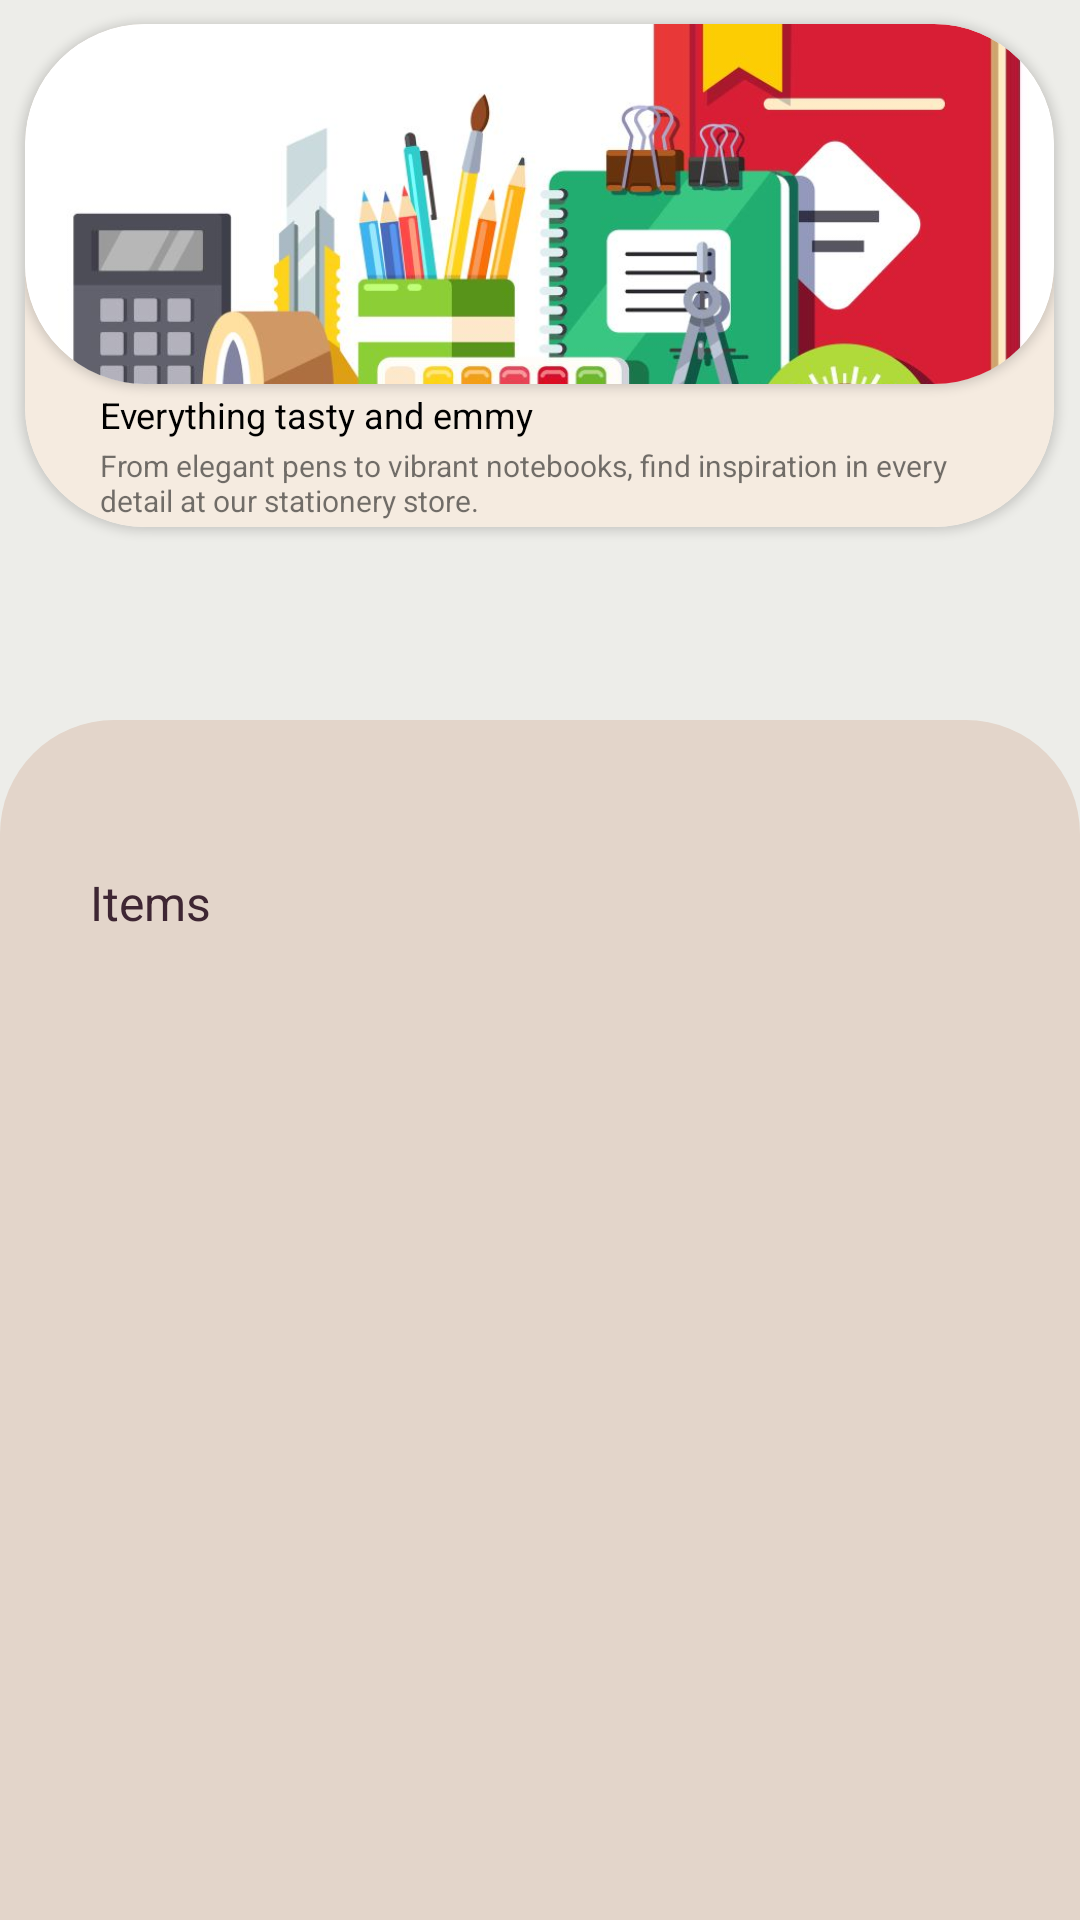

Write the Android layout XML for this screen, with the resource values it uses.
<!-- AndroidManifest.xml: application theme AppBar -->
<!-- res/layout/fragment_stationery.xml -->
<?xml version="1.0" encoding="utf-8"?>
<androidx.coordinatorlayout.widget.CoordinatorLayout xmlns:android="http://schemas.android.com/apk/res/android"
    xmlns:tools="http://schemas.android.com/tools"
    android:layout_width="match_parent"
    android:layout_height="match_parent"
    xmlns:app="http://schemas.android.com/apk/res-auto"
    android:background="@color/colo5"
    tools:context=".StationeryFragment">

    <LinearLayout
        android:layout_width="wrap_content"
        android:layout_height="wrap_content"
        android:layout_gravity="center|top"
        android:orientation="vertical">

        <androidx.cardview.widget.CardView
            android:id="@+id/stationery_image"
            android:layout_width="wrap_content"
            android:layout_height="wrap_content"
            android:layout_margin="8dp"
            app:cardElevation="2dp"
            app:cardCornerRadius="40dp">

            <LinearLayout
                android:layout_width="343dp"
                android:layout_height="wrap_content"
                android:orientation="vertical"
                android:background="@color/colo3">

                <androidx.cardview.widget.CardView
                    android:layout_width="wrap_content"
                    android:layout_height="wrap_content"
                    app:cardCornerRadius="40dp">

            <ImageView
                android:layout_width="wrap_content"
                android:layout_height="120dp"
                android:scaleType="centerCrop"
                android:src="@drawable/stationary" />

                </androidx.cardview.widget.CardView>

                <TextView
                    android:layout_width="wrap_content"
                    android:layout_height="wrap_content"
                    android:layout_gravity="start"
                    android:layout_marginStart="25dp"
                    android:layout_marginTop="2dp"
                    android:layout_marginBottom="2dp"
                    android:text="@string/fast_food_emmy"
                    android:textColor="@color/black"
                    android:textSize="12sp" />

                <TextView
                    android:layout_width="wrap_content"
                    android:layout_height="wrap_content"
                    android:layout_marginStart="25dp"
                    android:layout_marginEnd="15dp"
                    android:layout_marginBottom="2dp"
                    android:text="@string/fast_stationery_line"
                    android:textSize="10sp" />

            </LinearLayout>

        </androidx.cardview.widget.CardView>
    </LinearLayout>

    <LinearLayout
        android:id="@+id/linearLayout"
        android:layout_width="match_parent"
        android:layout_height="400dp"
        android:layout_gravity="bottom"
        android:background="@drawable/backgroun"
        android:orientation="vertical">

        <TextView
            android:layout_width="wrap_content"
            android:layout_height="wrap_content"
            android:layout_marginLeft="30dp"
            android:layout_marginTop="50dp"
            android:text="Items"
            android:textAllCaps="false"
            android:textColor="@color/backi1"
            android:textSize="16sp"
            android:textStyle="normal" />

        <androidx.recyclerview.widget.RecyclerView

            android:id="@+id/stationery_recycler"
            android:layout_width="match_parent"
            android:layout_height="wrap_content"
            android:layout_marginStart="3dp"
            android:layout_marginEnd="3dp"
            android:scrollbars="vertical"
            app:layout_anchor="@+id/linearLayout"
            app:layout_anchorGravity="center">

        </androidx.recyclerview.widget.RecyclerView>
    </LinearLayout>


</androidx.coordinatorlayout.widget.CoordinatorLayout>
<!-- resources referenced by this layout -->
<resources>
  <color name="backi1">#3E2633</color>
  <color name="black">#FF000000</color>
  <color name="colo3">#F5EBE0</color>
  <color name="colo5">#EDEDE9</color>
  <!-- drawable backgroun (drawable) -->
  <?xml version="1.0" encoding="utf-8"?>
  <selector xmlns:android="http://schemas.android.com/apk/res/android">
  <item>
      <shape android:shape="rectangle">
          <solid android:color="@color/colo2"/>
          <corners android:topLeftRadius="38dp"
              android:topRightRadius="38dp"/>
      </shape>
  </item>
  </selector>
  <!-- drawable stationary: jpg bitmap (drawable, 72306 bytes) -->
  <string name="fast_food_emmy">Everything tasty and emmy</string>
  <string name="fast_stationery_line">From elegant pens to vibrant notebooks, find inspiration in every detail at our stationery store.</string>
  <style name="AppBar" parent="Theme.AppCompat.Light.NoActionBar">
          <item name="colorPrimary">@color/color1</item>
          <item name="colorPrimaryDark">@color/color1</item>
      </style>
  <color name="colo2">#E3D5CA</color>
  <color name="color1">#d5bdaf</color>
</resources>
